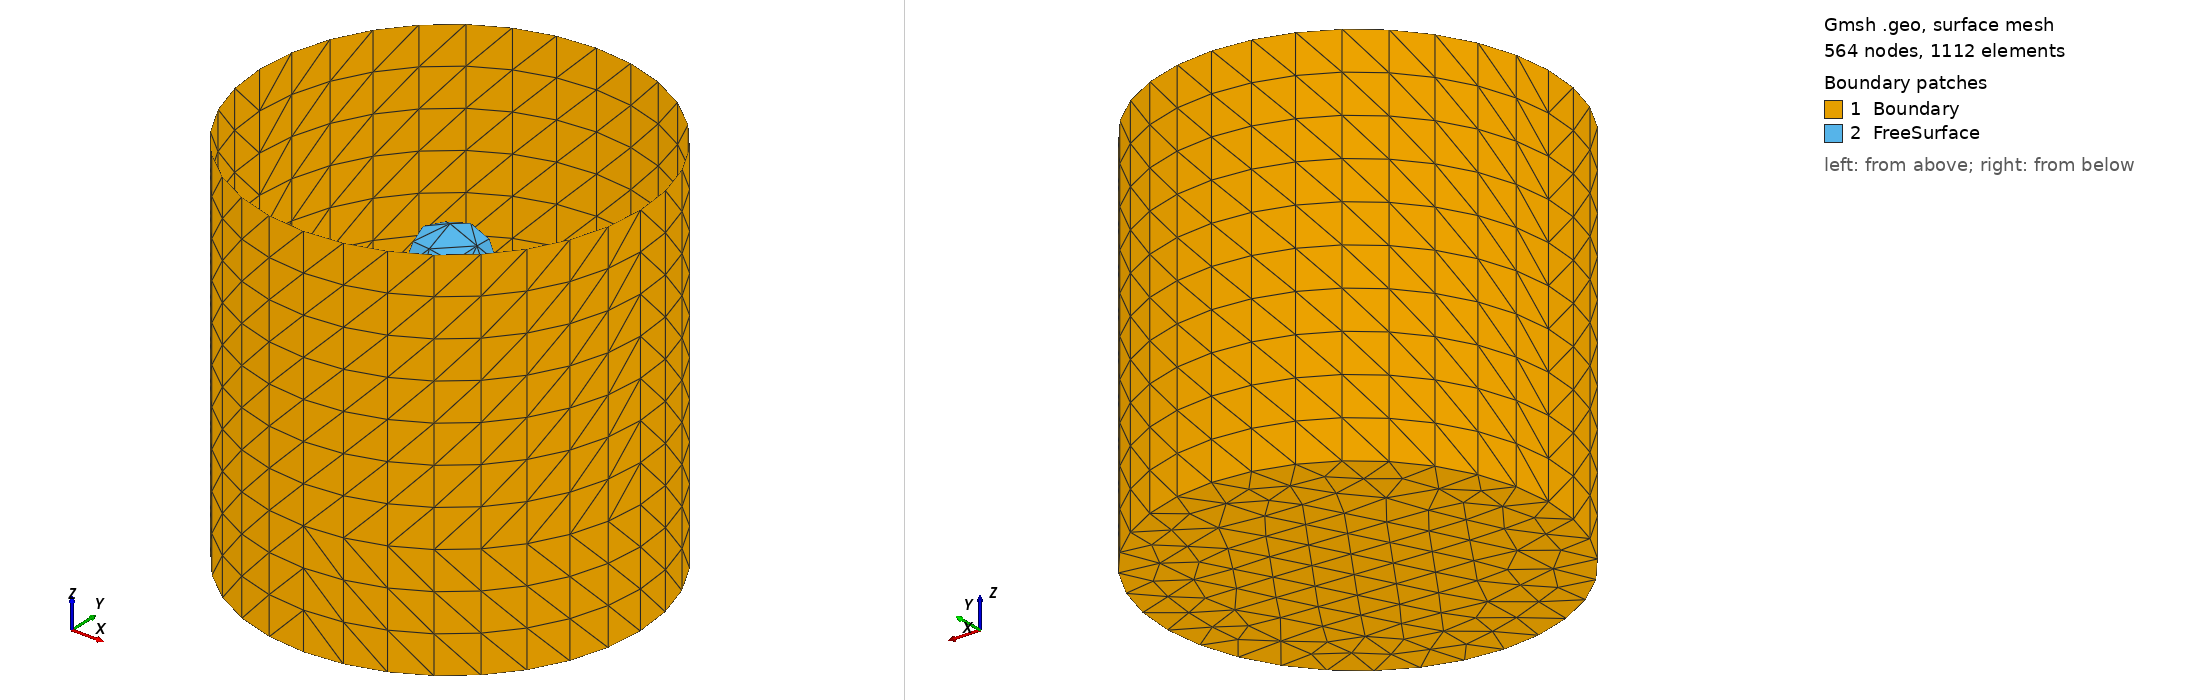

Gmsh geometry script, surface-meshed: 564 nodes, 1112 surface elements. Boundary patches (legend numbers): 1 Boundary, 2 FreeSurface. Left view from above one corner, right view from below the opposite corner. Legend entries are the model's physical surfaces. The drawing asked Gmsh for element sizes between 1% and 20% of the model's largest extent; the script's own settings can give other sizes.

=== drop.geo (drawn) ===
//+
d = 0.1;
//+
Point(1) = {0, 0, 0, d};
//+
Point(2) = {0.5, 0, 0, d};
//+
Point(3) = {-0.5, 0, 0, d};
//+
Point(4) = {0, 0.5, 0, d};
//+
Point(5) = {0, -0.5, 0, d};
//+
Point(6) = {0, 0, 1, d};
//+
Point(7) = {0.5, 0, 1, d};
//+
Point(8) = {-0.5, 0, 1, d};
//+
Point(9) = {0, 0.5, 1, d};
//+
Point(10) = {0, -0.5, 1, d};
//+
Point(11) = {0, 0, 0.3, d};
//+
Point(12) = {0.5, 0, 0.3, d};
//+
Point(13) = {-0.5, 0, 0.3, d};
//+
Point(14) = {0, 0.5, 0.3, d};
//+
Point(15) = {0, -0.5, 0.3, d};
//+
Point(16) = {0, 0, 0.7, d};
//+
Point(17) = {-0.1, 0, 0.7, d};
//+
Point(18) = {0.1, 0, 0.7, d};
//+
Point(19) = {0, 0.1, 0.7, d};
//+
Point(20) = {0, -0.1, 0.7, d};
//+
Point(21) = {0, 0, 0.8, d};
//+
Point(22) = {0, 0, 0.6, d};
//+
Circle(1) = {5, 1, 3};
//+
Circle(2) = {3, 1, 4};
//+
Circle(3) = {4, 1, 2};
//+
Circle(4) = {2, 1, 5};
//+
Circle(5) = {15, 11, 13};
//+
Circle(6) = {13, 11, 14};
//+
Circle(7) = {14, 11, 12};
//+
Circle(8) = {12, 11, 15};
//+
Circle(9) = {10, 6, 8};
//+
Circle(10) = {8, 6, 9};
//+
Circle(11) = {9, 6, 7};
//+
Circle(12) = {7, 6, 10};
//+
Circle(13) = {20, 16, 17};
//+
Circle(14) = {17, 16, 19};
//+
Circle(15) = {19, 16, 18};
//+
Circle(16) = {18, 16, 20};
//+
Circle(17) = {20, 16, 21};
//+
Circle(18) = {21, 16, 19};
//+
Circle(19) = {19, 16, 22};
//+
Circle(20) = {22, 16, 20};
//+
Circle(21) = {18, 16, 21};
//+
Circle(22) = {21, 16, 17};
//+
Circle(23) = {17, 16, 22};
//+
Circle(24) = {22, 16, 18};
//+
Line(25) = {5, 15};
//+
Line(26) = {15, 10};
//+
Line(27) = {2, 12};
//+
Line(28) = {12, 7};
//+
Line(29) = {4, 14};
//+
Line(30) = {14, 9};
//+
Line(31) = {3, 13};
//+
Line(32) = {8, 13};
//+
Curve Loop(1) = {1, 2, 3, 4};
//+
Plane Surface(1) = {1};
//+
Curve Loop(2) = {5, 6, 7, 8};
//+
Plane Surface(2) = {2};
//+
Curve Loop(3) = {29, -6, -31, 2};
//+
Surface(3) = {3};
//+
Curve Loop(4) = {1, 31, -5, -25};
//+
Surface(4) = {4};
//+
Curve Loop(5) = {25, -8, -27, 4};
//+
Surface(5) = {5};
//+
Curve Loop(6) = {27, -7, -29, 3};
//+
Surface(6) = {6};
//+
Curve Loop(7) = {28, -11, -30, 7};
//+
Surface(7) = {7};
//+
Curve Loop(8) = {30, -10, 32, 6};
//+
Surface(8) = {8};
//+
Curve Loop(9) = {32, -5, 26, 9};
//+
Surface(9) = {9};
//+
Curve Loop(10) = {8, 26, -12, -28};
//+
Surface(10) = {10};
//+
Curve Loop(11) = {22, -13, 17};
//+
Surface(11) = {11};
//+
Curve Loop(12) = {23, 20, 13};
//+
Surface(12) = {12};
//+
Curve Loop(13) = {17, -21, 16};
//+
Surface(13) = {13};
//+
Curve Loop(14) = {20, -16, -24};
//+
Surface(14) = {14};
//+
Curve Loop(15) = {21, 18, 15};
//+
Surface(15) = {15};
//+
Curve Loop(16) = {24, -15, 19};
//+
Surface(16) = {16};
//+
Curve Loop(17) = {18, -14, -22};
//+
Surface(17) = {17};
//+
Curve Loop(18) = {19, -23, 14};
//+
Surface(18) = {18};
//+
Surface Loop(1) = {1, 4, 3, 6, 5, 2};
//+
Volume(1) = {1};
//+
Surface Loop(2) = {16, 14, 12, 18, 17, 15, 13, 11};
//+
Volume(2) = {2};
//+
Physical Surface("Boundary") = {4, 9, 10, 5, 7, 6, 8, 3, 1};
//+
Physical Surface("FreeSurface") = {2, 14, 17, 15, 13, 11, 18, 16, 12};
//+
Physical Volume("Fluid") = {2, 1};
//+
Transfinite Surface{3, 4, 5, 6, 7, 8, 9, 10};
